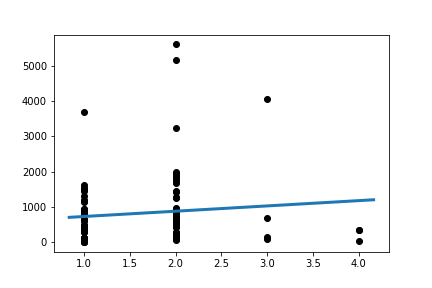

Source data for this figure (header and first rows):
Slope:	149.82440056417482
Intercept:	583.6
R_value:	0.1047
P_value:	0.3231
